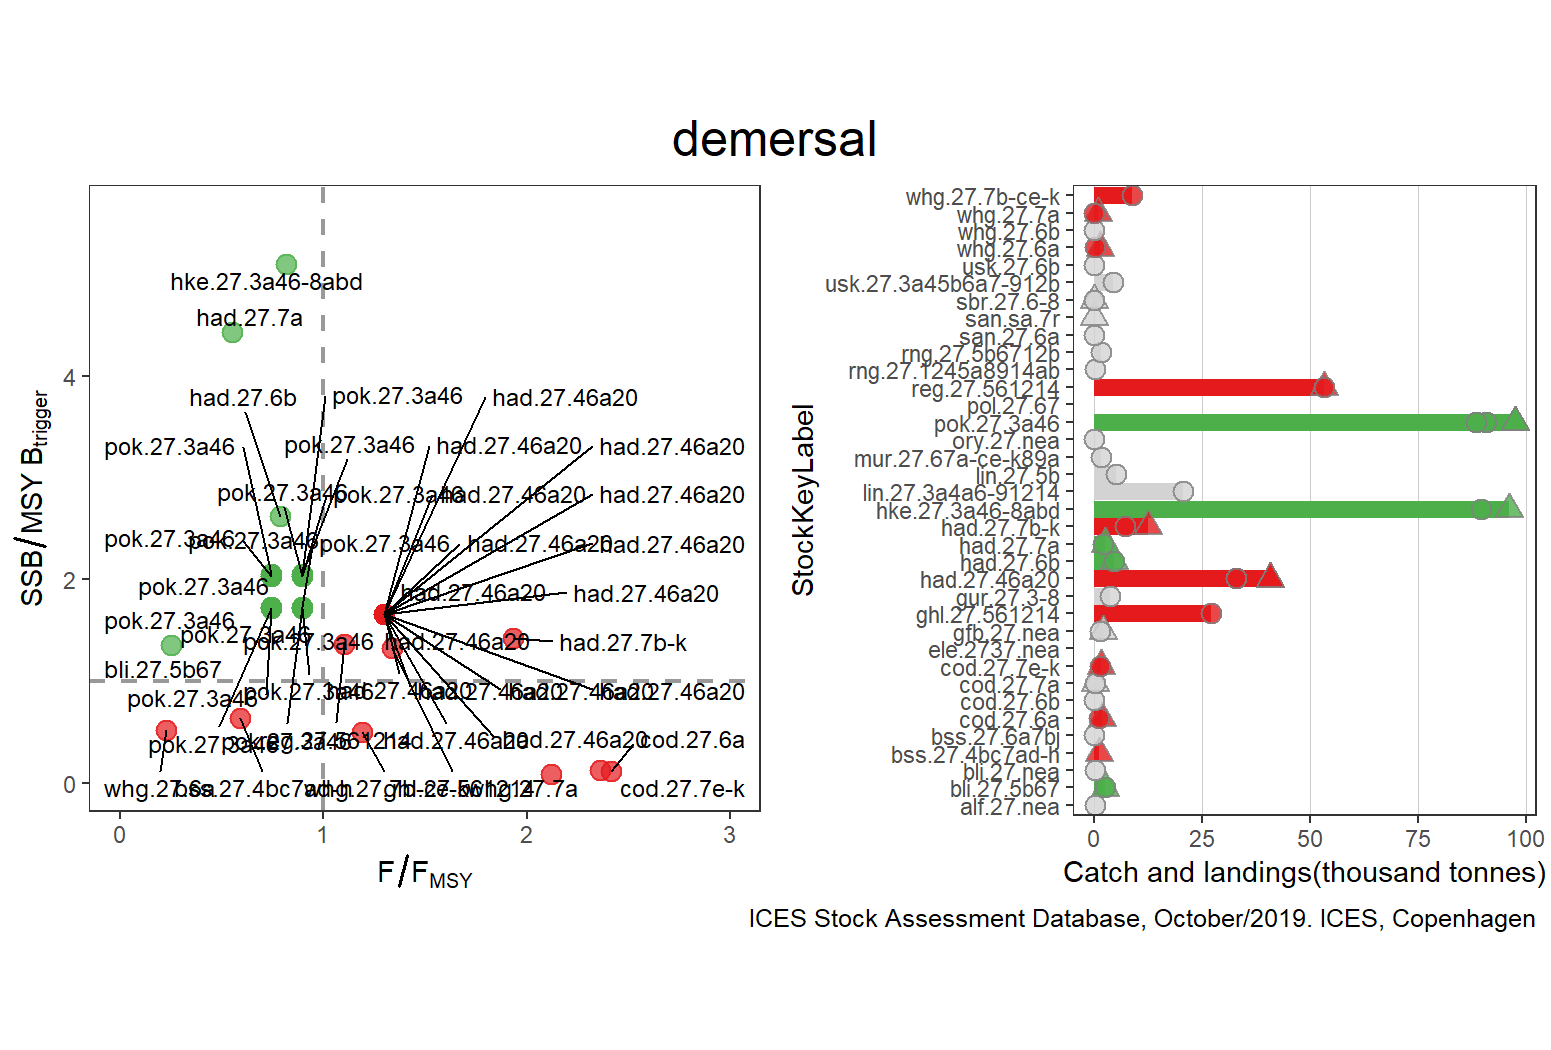

The file beside this chart, header and first rows:
StockKeyLabel, FisheriesGuild, F_FMSY, catches, landings, discards, FMSY, F, SSB_MSYBtrigger, SSB, MSYBtrigger, Status, total
alf.27.nea, demersal, NA, NA, 240, NA, NA, NA, NA, NA, NA, GREY, 97485
bli.27.5b67, demersal, 0.25, 2669, 2669, NA, 0.12, 0.03, 1.353, 101501, 75000, GREEN, 97485
bli.27.nea, demersal, NA, NA, 348, 0, NA, NA, NA, NA, NA, GREY, 97485
bss.27.4bc7ad-h, demersal, 0.5911, 1146, NA, NA, 0.203, 0.12, 0.6322, 8513, 13465, RED, 97485
bss.27.6a7bj, demersal, NA, NA, 0, NA, NA, NA, NA, NA, NA, GREY, 97485
cod.27.6a, demersal, 2.414, 1890, 1129, 760, 0.29, 0.7, 0.1178, 2357, 20000, RED, 97485
cod.27.6b, demersal, NA, NA, 62, NA, NA, NA, NA, NA, NA, GREY, 97485
cod.27.7a, demersal, NA, 257, 226, 30, NA, 0.34, NA, NA, NA, GREY, 97485
cod.27.7e-k, demersal, 2.36, 1565, 1385, 180, 0.353, 0.833, 0.1252, 1290, 10300, RED, 97485
ele.2737.nea, demersal, NA, NA, NA, NA, NA, NA, NA, NA, NA, GREY, 97485
gfb.27.nea, demersal, NA, 2016, 1503, 513, NA, NA, NA, NA, NA, GREY, 97485
ghl.27.561214, demersal, 1.34, NA, 27141, NA, 1, 1.34, 1.32, 0.66, 0.5, RED, 97485
gur.27.3-8, demersal, NA, NA, 3646, NA, NA, NA, NA, NA, NA, GREY, 97485
had.27.46a20, demersal, 1.3, 40801, 32827, 6936, 0.19, 0.247, 1.654, 218270, 132000, RED, 97485
had.27.46a20, demersal, 1.3, 40801, 32827, 6936, 0.19, 0.247, 1.654, 218270, 132000, RED, 97485
had.27.46a20, demersal, 1.3, 40801, 32827, 6936, 0.19, 0.247, 1.654, 218270, 132000, RED, 97485
had.27.46a20, demersal, 1.3, 40801, 32827, 6936, 0.19, 0.247, 1.654, 218270, 132000, RED, 97485
had.27.46a20, demersal, 1.3, 40801, 32827, 6936, 0.19, 0.247, 1.654, 218270, 132000, RED, 97485
had.27.46a20, demersal, 1.3, 40801, 32827, 6936, 0.19, 0.247, 1.654, 218270, 132000, RED, 97485
had.27.46a20, demersal, 1.3, 40801, 32827, 6936, 0.19, 0.247, 1.654, 218270, 132000, RED, 97485
had.27.46a20, demersal, 1.3, 40801, 32827, 6936, 0.19, 0.247, 1.654, 218270, 132000, RED, 97485
had.27.46a20, demersal, 1.3, 40801, 32827, 6936, 0.19, 0.247, 1.654, 218270, 132000, RED, 97485
had.27.46a20, demersal, 1.3, 40801, 32827, 6936, 0.19, 0.247, 1.654, 218270, 132000, RED, 97485
had.27.46a20, demersal, 1.3, 40801, 32827, 6936, 0.19, 0.247, 1.654, 218270, 132000, RED, 97485
had.27.46a20, demersal, 1.3, 40801, 32827, 6936, 0.19, 0.247, 1.654, 218270, 132000, RED, 97485
had.27.46a20, demersal, 1.3, 40801, 32827, 6936, 0.19, 0.247, 1.654, 218270, 132000, RED, 97485
had.27.46a20, demersal, 1.3, 40801, 32827, 6936, 0.19, 0.247, 1.654, 218270, 132000, RED, 97485
had.27.46a20, demersal, 1.3, 40801, 32827, 6936, 0.19, 0.247, 1.654, 218270, 132000, RED, 97485
had.27.46a20, demersal, 1.3, 40801, 32827, 6936, 0.19, 0.247, 1.654, 218270, 132000, RED, 97485
had.27.6b, demersal, 0.785, 4610, 4610, 396, 0.2, 0.157, 2.618, 26704, 10200, GREEN, 97485
had.27.7a, demersal, 0.55, 2561, 1993, 568, 0.28, 0.154, 4.426, 18945, 4280, GREEN, 97485
had.27.7b-k, demersal, 1.933, 12546, 7109, 5436, 0.4, 0.773, 1.421, 14205, 10000, RED, 97485
hke.27.3a46-8abd, demersal, 0.8148, 96188, 89695, 6493, 0.27, 0.22, 5.096, 285371, 56000, GREEN, 97485
lin.27.3a4a6-91214, demersal, NA, NA, 20688, 1012, NA, NA, NA, NA, NA, GREY, 97485
lin.27.5b, demersal, NA, NA, 5185, NA, NA, NA, NA, NA, NA, GREY, 97485
mur.27.67a-ce-k89a, demersal, NA, NA, 1726, NA, NA, NA, NA, NA, NA, GREY, 97485
ory.27.nea, demersal, NA, NA, 90, NA, NA, NA, NA, NA, NA, GREY, 97485
pok.27.3a46, demersal, 0.8972, 97485, 90793, 6474, 0.36, 0.323, 1.714, 257049, 150000, GREEN, 97485
pok.27.3a46, demersal, 0.8972, 97485, 90793, 6474, 0.36, 0.323, 1.724, 257049, 149098, GREEN, 97485
pok.27.3a46, demersal, 0.8972, 97485, 90793, 6474, 0.36, 0.323, 2.034, 305137, 150000, GREEN, 97485
pok.27.3a46, demersal, 0.8972, 97485, 90793, 6474, 0.36, 0.323, 2.047, 305137, 149098, GREEN, 97485
pok.27.3a46, demersal, 0.8972, 97485, 90793, 6474, 0.36, 0.323, 1.714, 257049, 150000, GREEN, 97485
pok.27.3a46, demersal, 0.8972, 97485, 90793, 6474, 0.36, 0.323, 1.724, 257049, 149098, GREEN, 97485
pok.27.3a46, demersal, 0.8972, 97485, 90793, 6474, 0.36, 0.323, 2.034, 305137, 150000, GREEN, 97485
pok.27.3a46, demersal, 0.8972, 97485, 90793, 6474, 0.36, 0.323, 2.047, 305137, 149098, GREEN, 97485
pok.27.3a46, demersal, 0.7417, 97485, 88468, 6478, 0.36, 0.267, 1.714, 257049, 150000, GREEN, 97485
pok.27.3a46, demersal, 0.7417, 97485, 88468, 6478, 0.36, 0.267, 1.724, 257049, 149098, GREEN, 97485
pok.27.3a46, demersal, 0.7417, 97485, 88468, 6478, 0.36, 0.267, 2.034, 305137, 150000, GREEN, 97485
pok.27.3a46, demersal, 0.7417, 97485, 88468, 6478, 0.36, 0.267, 2.047, 305137, 149098, GREEN, 97485
pok.27.3a46, demersal, 0.7417, 97485, 88468, 6478, 0.36, 0.267, 1.714, 257049, 150000, GREEN, 97485
pok.27.3a46, demersal, 0.7417, 97485, 88468, 6478, 0.36, 0.267, 1.724, 257049, 149098, GREEN, 97485
pok.27.3a46, demersal, 0.7417, 97485, 88468, 6478, 0.36, 0.267, 2.034, 305137, 150000, GREEN, 97485
pok.27.3a46, demersal, 0.7417, 97485, 88468, 6478, 0.36, 0.267, 2.047, 305137, 149098, GREEN, 97485
pol.27.67, demersal, NA, NA, NA, NA, NA, NA, NA, NA, NA, GREY, 97485
reg.27.561214, demersal, 1.103, 53348, 53348, NA, 0.097, 0.107, 1.359, 299040, 220000, RED, 97485
rng.27.1245a8914ab, demersal, NA, NA, 240, NA, NA, NA, NA, NA, NA, GREY, 97485
rng.27.5b6712b, demersal, NA, NA, 1662, NA, NA, NA, NA, NA, NA, GREY, 97485
san.27.6a, demersal, NA, NA, 0, NA, NA, NA, NA, NA, NA, GREY, 97485
san.sa.7r, demersal, NA, 0, NA, NA, NA, NA, NA, NA, NA, GREY, 97485
sbr.27.6-8, demersal, NA, 125, 124, 1, NA, NA, NA, NA, NA, GREY, 97485
... 6 more rows
